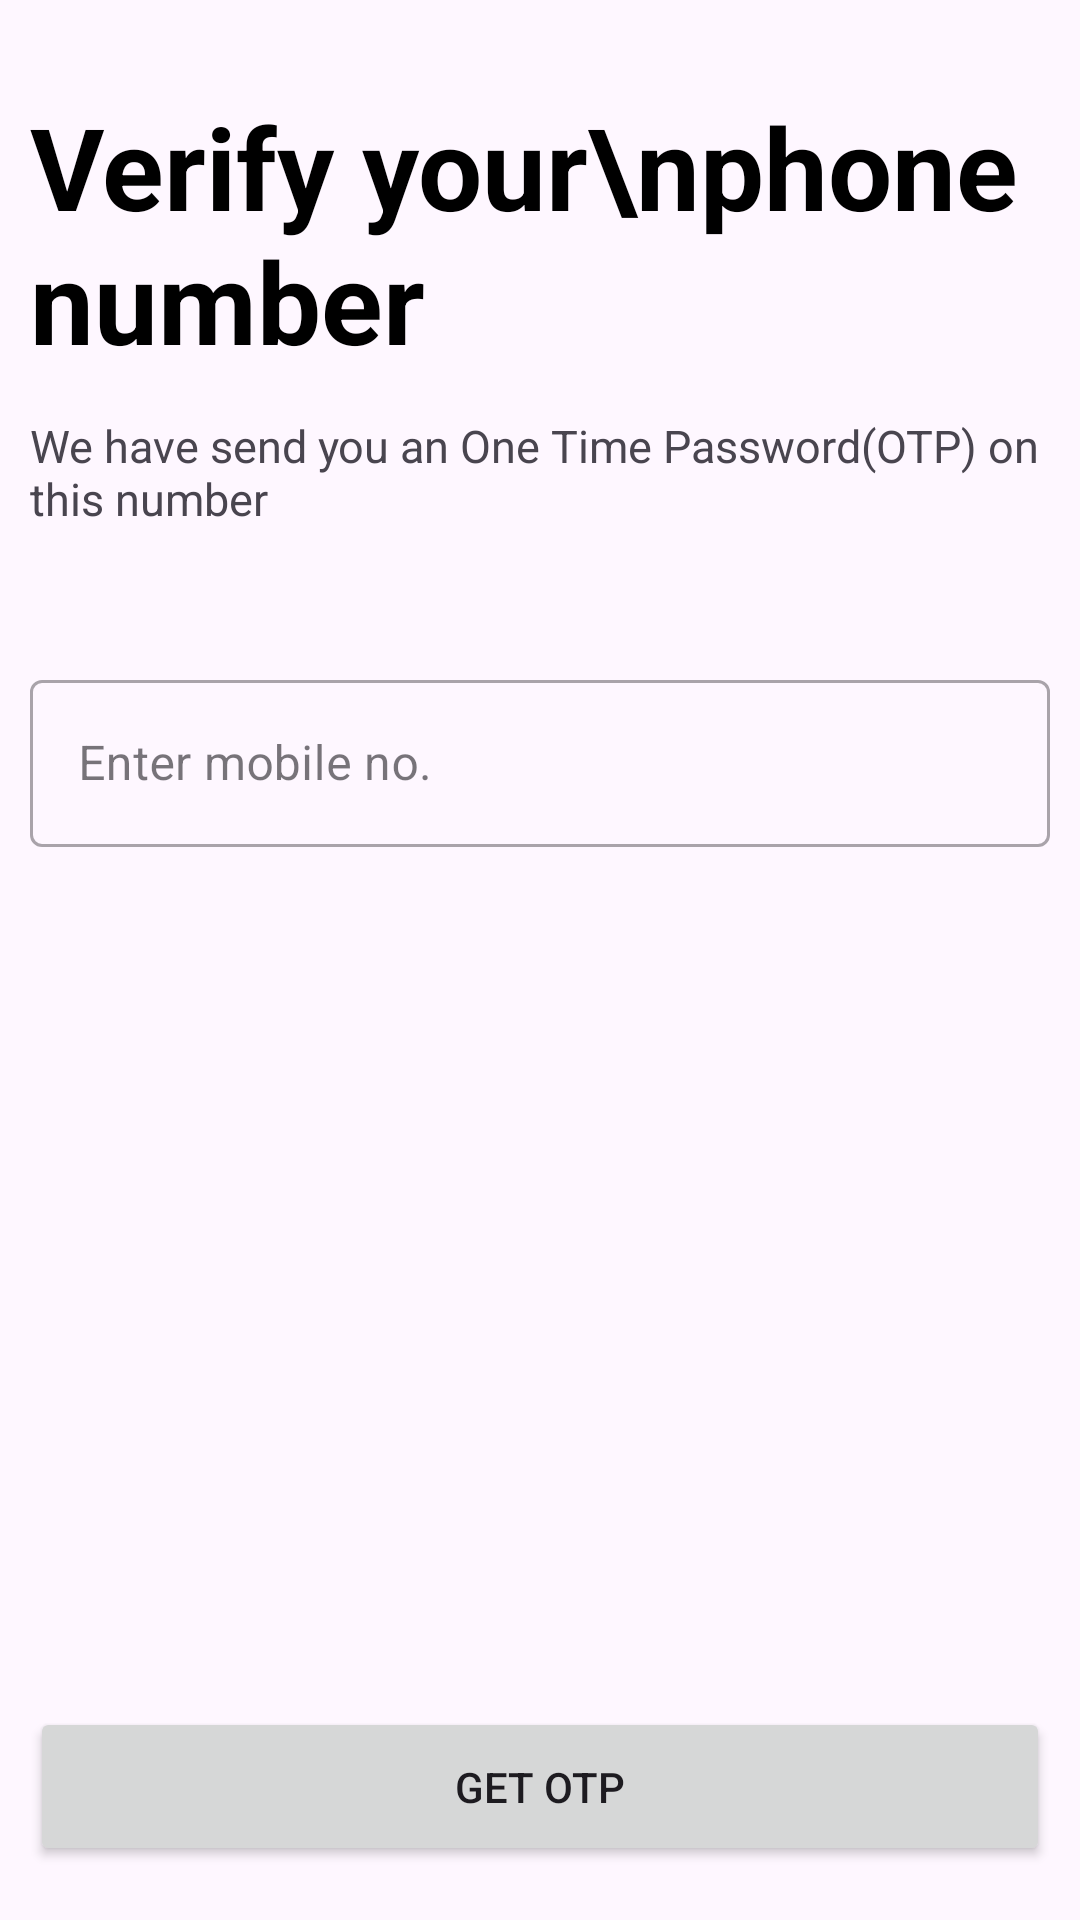

Reconstruct the res/layout file that produces this screen, plus the resources it refers to.
<!-- AndroidManifest.xml: application theme Theme.FoodZap -->
<!-- res/layout/fragment_mobile_number.xml -->
<?xml version="1.0" encoding="utf-8"?>
<androidx.constraintlayout.widget.ConstraintLayout xmlns:android="http://schemas.android.com/apk/res/android"
    xmlns:tools="http://schemas.android.com/tools"
    android:layout_width="match_parent"
    android:layout_height="match_parent"
    xmlns:app="http://schemas.android.com/apk/res-auto"
    tools:context=".ui.auth.MobileNumberFragment"
    android:padding="10dp"
    >

    <TextView
        android:id="@+id/heading_tv"
        android:layout_width="0dp"
        android:layout_height="wrap_content"
        app:layout_constraintTop_toTopOf="parent"
        app:layout_constraintLeft_toLeftOf="parent"
        app:layout_constraintRight_toRightOf="parent"
        android:text="Verify your\nphone number"
        android:layout_marginTop="20dp"
        android:textColor="@color/black"
        android:textStyle="bold"
        android:textSize="38sp"
        />

    <TextView
        android:id="@+id/heading_2_tv"
        android:layout_width="0dp"
        android:layout_height="wrap_content"
        app:layout_constraintTop_toBottomOf="@+id/heading_tv"
        app:layout_constraintLeft_toLeftOf="parent"
        app:layout_constraintRight_toRightOf="parent"
        android:layout_marginTop="13dp"
        android:text="We have send you an One Time Password(OTP) on this number"
        android:textSize="15sp"
        />

    <com.google.android.material.textfield.TextInputLayout
        android:layout_width="0dp"
        android:layout_height="wrap_content"
        app:layout_constraintTop_toBottomOf="@+id/heading_2_tv"
        app:layout_constraintLeft_toLeftOf="parent"
        app:layout_constraintRight_toRightOf="parent"
        android:layout_marginTop="45dp"
        style="@style/Widget.MaterialComponents.TextInputLayout.OutlinedBox"
        >
        <com.google.android.material.textfield.TextInputEditText
            android:id="@+id/editTextNumber"
            android:layout_width="match_parent"
            android:layout_height="wrap_content"
            android:hint="Enter mobile no."
            android:inputType="phone"
            />

    </com.google.android.material.textfield.TextInputLayout>

    <Button
        android:layout_width="0dp"
        android:layout_height="53dp"
        android:id="@+id/buttonGetOtp"
        app:layout_constraintBottom_toBottomOf="parent"
        app:layout_constraintLeft_toLeftOf="parent"
        app:layout_constraintRight_toRightOf="parent"
        android:layout_marginBottom="8dp"
        android:text="Get OTP"
        />
    <ProgressBar
        android:id="@+id/api_progressBar"
        android:layout_width="wrap_content"
        android:layout_height="wrap_content"
        app:layout_constraintLeft_toLeftOf="@id/buttonGetOtp"
        app:layout_constraintRight_toRightOf="@id/buttonGetOtp"
        app:layout_constraintTop_toTopOf="@id/buttonGetOtp"
        app:layout_constraintBottom_toBottomOf="@id/buttonGetOtp"
        android:progressTint="@color/white"
        android:outlineSpotShadowColor="@color/white"
        android:visibility="gone"
        />

</androidx.constraintlayout.widget.ConstraintLayout>
<!-- resources referenced by this layout -->
<resources>
  <style name="Theme.FoodZap" parent="Base.Theme.FoodZap" />
  <style name="Base.Theme.FoodZap" parent="Theme.Material3.DayNight.NoActionBar">
          
          
      </style>
  <!-- not gathered from this repository: default colours our renderer supplied (Android Studio template values) -->
  <color name="black">#FF000000</color>
  <color name="white">#FFFFFFFF</color>
</resources>
